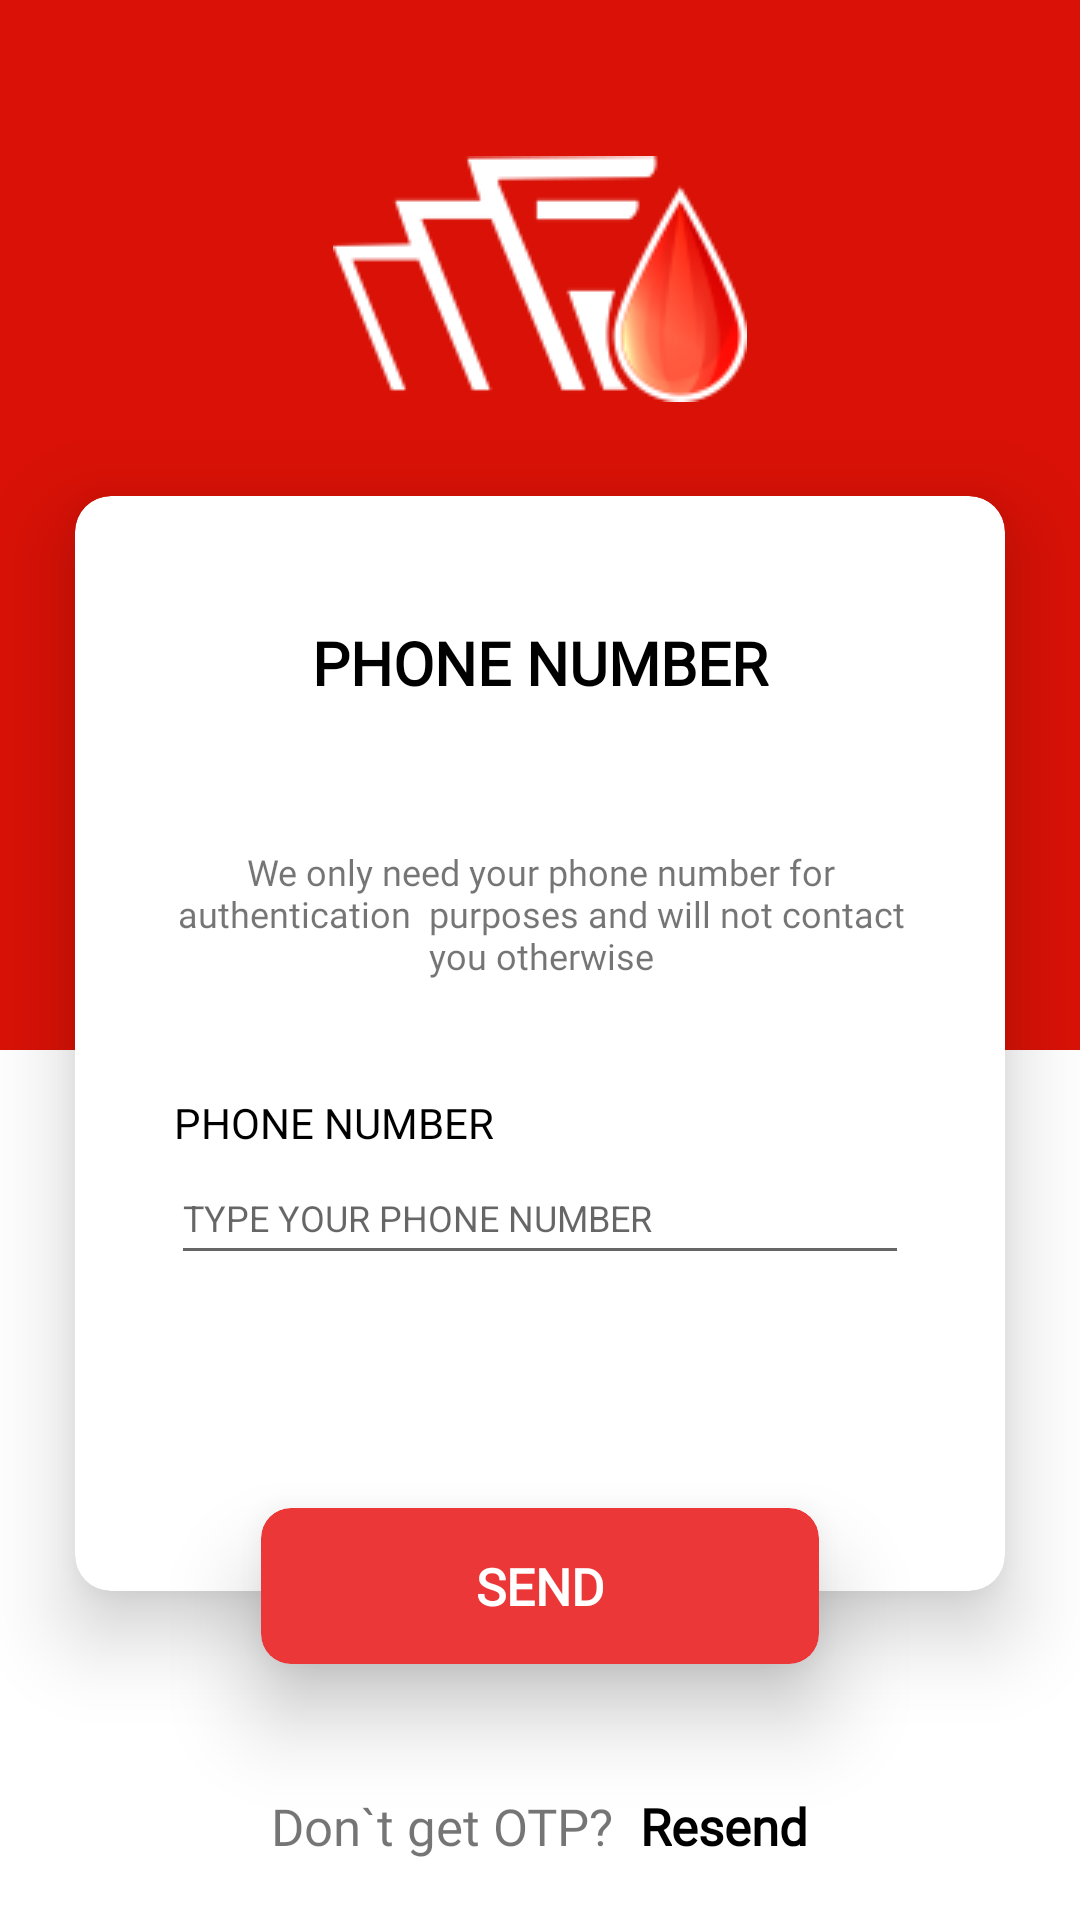

Here is an Android app screen rendered from its layout file. Give the layout XML and the strings, colors and styles it references.
<!-- AndroidManifest.xml: application theme Theme.HayatianBlood -->
<!-- res/layout/activity_register_page.xml -->
<?xml version="1.0" encoding="utf-8"?>
<LinearLayout xmlns:android="http://schemas.android.com/apk/res/android"
    xmlns:app="http://schemas.android.com/apk/res-auto"
    xmlns:tools="http://schemas.android.com/tools"
    android:layout_width="match_parent"
    android:layout_height="match_parent"
    android:orientation="vertical"
    tools:context=".RegisterPage">
    <RelativeLayout
        android:layout_width="match_parent"
        android:layout_height="350dp"
        android:background="@color/appColor1"
        >
        <LinearLayout
            android:id="@+id/a"
            android:layout_width="wrap_content"
            android:layout_height="wrap_content"
            android:layout_centerHorizontal="true"
            android:layout_marginTop="52dp"
            >

            <ImageView
                android:layout_width="wrap_content"
                android:layout_height="wrap_content"
                android:scaleType="center"
                android:src="@drawable/logo_without_txt_138x82" />

        </LinearLayout>
    </RelativeLayout>


    <androidx.cardview.widget.CardView
        app:cardElevation="16dp"
        android:layout_width="match_parent"
        app:cardCornerRadius="12dp"
        android:layout_height="365dp"
        android:layout_marginLeft="25dp"
        android:layout_marginRight="25dp"
        android:layout_marginTop="-185dp"
        >
        <LinearLayout
            android:layout_width="match_parent"
            android:layout_height="match_parent"
            android:orientation="vertical"
            >
            <TextView
                android:layout_width="match_parent"
                android:layout_height="wrap_content"
                android:text="PHONE NUMBER"
                android:fontFamily="@font/robotoregular"
                android:textColor="@color/black"
                android:textStyle="bold"
                android:textSize="20dp"
                android:textAlignment="center"
                android:layout_marginTop="42dp"
                />

            <LinearLayout
                android:layout_width="match_parent"
                android:layout_height="wrap_content"
                android:orientation="vertical"
                android:layout_marginTop="48dp"
                >
                <TextView
                    android:layout_width="match_parent"
                    android:layout_height="wrap_content"
                    android:layout_marginLeft="33dp"
                    android:layout_marginRight="32dp"
                    android:gravity="center"
                    android:textSize="12dp"
                    android:text="We only need your phone number for authentication
 purposes and will not contact you otherwise"
                    android:fontFamily="@font/robotoregular"
                    />
            </LinearLayout>
            <LinearLayout
                android:layout_width="match_parent"
                android:layout_height="wrap_content"
                android:orientation="vertical"
                android:layout_marginTop="38dp"
                >

                <TextView
                    android:layout_width="match_parent"
                    android:layout_height="wrap_content"
                    android:textColor="@color/black"
                    android:fontFamily="@font/robotoregular"
                    android:layout_marginLeft="33dp"
                    android:layout_marginRight="32dp"
                    android:text="PHONE NUMBER" />

                <EditText
                    android:layout_width="match_parent"
                    android:layout_height="wrap_content"
                    android:layout_marginLeft="32dp"
                    android:hint="@string/hint_for_phone_number"
                    android:layout_marginRight="32dp"
                    android:ems="10"
                    android:inputType="textPersonName" />
            </LinearLayout>


        </LinearLayout>

    </androidx.cardview.widget.CardView>

    <androidx.cardview.widget.CardView
        android:foreground="?attr/selectableItemBackground"
        android:clickable="true"
        android:id="@+id/btnCardSend"
        android:layout_width="match_parent"
        android:layout_height="52dp"
        app:cardCornerRadius="10dp"
        android:layout_marginTop="-28dp"
        app:cardBackgroundColor="@color/appColor1.1"
        app:cardElevation="17dp"
        android:layout_marginLeft="87dp"
        android:layout_marginRight="87dp"

        android:focusable="true">
        <TextView
            android:layout_width="match_parent"
            android:layout_height="match_parent"
            android:textAllCaps="true"
            android:text="SEND"
            android:fontFamily="@font/robotoregular"
            android:gravity="center"
            android:textSize="17dp"
            android:textStyle="bold"
            android:textColor="@color/white"
            />
    </androidx.cardview.widget.CardView>
    <RelativeLayout
        android:layout_width="match_parent"
        android:layout_height="match_parent">
        <LinearLayout
            android:layout_width="match_parent"
            android:layout_height="wrap_content"
            android:layout_alignParentBottom="true"
            android:gravity="center"
            android:layout_marginBottom="20dp"
            >

            <TextView
                android:layout_width="wrap_content"
                android:layout_height="wrap_content"
                android:fontFamily="@font/robotoregular"
                android:text="Don`t get OTP?  "
                android:textSize="17dp"/>
            <TextView
                android:id="@+id/btnTxtRegisterNow"
                android:layout_width="wrap_content"
                android:layout_height="wrap_content"
                android:fontFamily="@font/robotoregular"
                android:text="Resend"
                android:clickable="true"
                android:textAlignment="center"
                android:textColor="@drawable/register_selection"
                android:textSize="17dp"
                android:textStyle="bold" />
        </LinearLayout>
    </RelativeLayout>
</LinearLayout>
<!-- resources referenced by this layout -->
<resources>
  <color name="appColor1">#D91106</color>
  <color name="appColor1.1">#EB3738</color>
  <color name="black">#FF000000</color>
  <color name="white">#FFFFFFFF</color>
  <!-- drawable logo_without_txt_138x82: png bitmap (drawable, 7440 bytes) -->
  <!-- drawable register_selection (drawable) -->
  <?xml version="1.0" encoding="utf-8"?>
  <selector xmlns:android="http://schemas.android.com/apk/res/android">
      <item android:state_pressed="true" android:color="@color/appColor1"/>
      <item android:state_enabled="true" android:color="@color/black"/>
      <item android:state_enabled="false" android:color="@color/appColor1.2"/>
  </selector>
  <string name="hint_for_phone_number"> <font size="12">TYPE YOUR PHONE NUMBER</font></string>
  <style name="Theme.HayatianBlood" parent="Theme.MaterialComponents.DayNight.NoActionBar">
          
          <item name="colorPrimary">@color/appColor1</item>
          <item name="colorPrimaryVariant">@color/appColor1.1</item>
          <item name="colorOnPrimary">@color/white</item>
          
          <item name="colorSecondary">@color/teal_200</item>
          <item name="colorSecondaryVariant">@color/teal_700</item>
          <item name="colorOnSecondary">@color/black</item>
          
          <item name="android:statusBarColor" tools:targetApi="l">?attr/colorPrimaryVariant</item>
          
      </style>
  <color name="appColor1.2">#FFC3BF</color>
  <color name="teal_200">#FF03DAC5</color>
  <color name="teal_700">#FF018786</color>
</resources>
